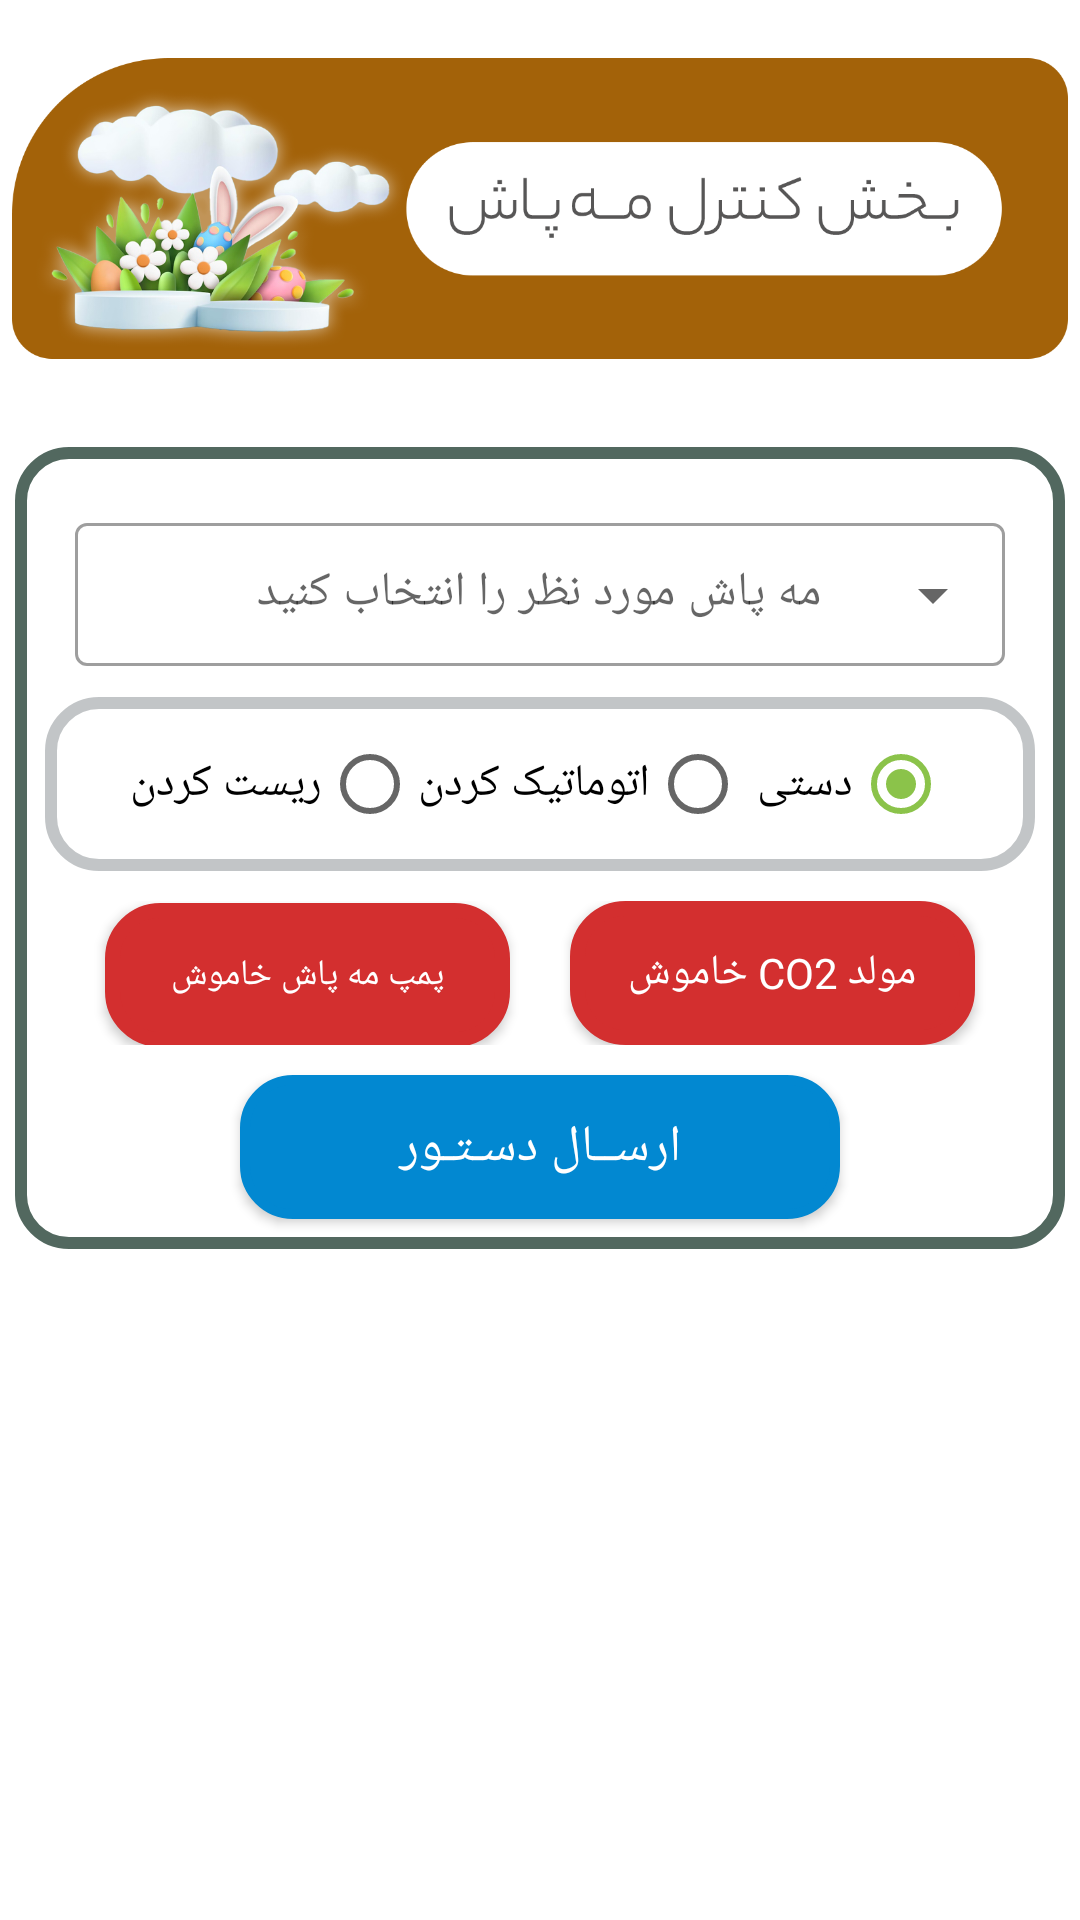

Here is an Android app screen rendered from its layout file. Give the layout XML and the strings, colors and styles it references.
<!-- AndroidManifest.xml: application theme Theme.Sfk -->
<!-- res/layout/activity_mehpash.xml -->
<?xml version="1.0" encoding="utf-8"?>
<ScrollView
    xmlns:android="http://schemas.android.com/apk/res/android"
    xmlns:app="http://schemas.android.com/apk/res-auto"
    xmlns:tools="http://schemas.android.com/tools"
    android:layout_width="match_parent"
    android:layout_marginBottom="2dp"
    android:layout_height="match_parent">

    <androidx.constraintlayout.widget.ConstraintLayout
        android:layout_width="match_parent"
        android:layout_height="match_parent"
        tools:context=".mehpashActivity">

        <ImageView
            android:id="@+id/headerT"
            android:layout_width="match_parent"
            android:layout_height="139dp"
            android:layout_marginStart="4dp"
            android:layout_marginEnd="4dp"
            app:layout_constraintEnd_toEndOf="parent"
            app:layout_constraintStart_toStartOf="parent"
            app:layout_constraintTop_toTopOf="parent"
            app:srcCompat="@drawable/mehpashbaner" />

        <LinearLayout
            android:id="@+id/meh1"
            android:layout_width="match_parent"
            android:layout_height="match_parent"
            android:layout_marginStart="5dp"
            android:layout_marginTop="10dp"
            android:layout_marginEnd="5dp"
            android:background="@drawable/controlcard1"
            android:orientation="vertical"
            app:layout_constraintEnd_toEndOf="parent"
            app:layout_constraintStart_toStartOf="parent"
            app:layout_constraintTop_toBottomOf="@+id/headerT">


            <com.google.android.material.textfield.TextInputLayout
                android:layout_width="match_parent"
                android:layout_height="wrap_content"
                android:layout_marginTop="20dp"
                android:layout_marginLeft="20dp"
                android:hint="مه پاش مورد نظر را انتخاب کنید"
                android:layout_marginRight="20dp"
                style="@style/Widget.MaterialComponents.TextInputLayout.OutlinedBox.Dense.ExposedDropdownMenu">

                <androidx.appcompat.widget.AppCompatAutoCompleteTextView
                    android:id="@+id/dropDown"
                    android:layout_width="match_parent"
                    android:gravity="center"
                    android:layout_height="wrap_content" />
            </com.google.android.material.textfield.TextInputLayout>

            <RadioGroup
            android:background="@drawable/raidobg"
                android:id="@+id/radioGroup1"
                android:layout_width="match_parent"
                android:layout_height="match_parent"
                android:layout_margin="10dp"
                android:gravity="center"
                android:orientation="horizontal"
android:checkedButton="@+id/manual1"
                android:padding="5dp">

                <RadioButton
                    android:id="@+id/reset1"
                    android:layout_width="wrap_content"
                    android:layout_height="wrap_content"
                    android:layout_gravity="start"
                    android:layoutDirection="rtl"
                    android:text="ریست کردن"
                    android:textAlignment="textStart"
                    android:textSize="15sp" />

                <RadioButton
                    android:id="@+id/automatic1"
                    android:layout_width="wrap_content"
                    android:layout_height="wrap_content"
                    android:layout_gravity="start"
                    android:layoutDirection="rtl"
                    android:text="اتوماتیک کردن"
                    android:textAlignment="textStart"
                    android:textSize="15sp" />

                <RadioButton
                    android:id="@+id/manual1"
                    android:layout_width="wrap_content"
                    android:layout_height="wrap_content"
                    android:layout_gravity="start"
                    android:layoutDirection="rtl"
                    android:text="دستی "
                    android:textAlignment="textStart"
                    android:textSize="15sp" />
            </RadioGroup>

            <LinearLayout
                android:layout_width="match_parent"
                android:layout_height="match_parent"
                android:orientation="horizontal"
                android:layout_marginStart="20dp"
                android:layout_marginEnd="20dp"
                >

                <ToggleButton
                    android:id="@+id/option11"
                    android:layout_weight="1"
                    android:layout_width="0dp"
                    android:layout_height="wrap_content"
                    android:background="@drawable/togglebg"
                    android:layout_marginStart="10dp"
                    android:layout_marginEnd="10dp"
                    android:text="ToggleButton"
                    android:textSize="12sp"
                    android:textColor="#FFFFFF"
                    android:textOn="پمپ مه پاش روشن"
                    android:textOff="پمپ مه پاش خاموش"/>

                <ToggleButton
                    android:id="@+id/option21"
                    android:layout_width="0dp"
                    android:layout_height="wrap_content"
                    android:layout_marginStart="10dp"
                    android:layout_marginEnd="10dp"
                    android:layout_weight="1"
                    android:background="@drawable/togglebg"
                    android:text="ToggleButton"
                    android:textColor="#FFFFFF"
                    android:textOff="مولد CO2 خاموش"
                    android:textOn="مولد CO2 روشن" />
            </LinearLayout>

            <Button
                android:id="@+id/sendButton1"
                android:layout_width="200dp"
                android:layout_height="wrap_content"
                android:layout_gravity="center"
                android:layout_marginTop="10dp"
                android:layout_marginBottom="10dp"
                android:background="@drawable/buttonbg"
                android:text="ارســال دسـتـور"
                app:backgroundTint="#00FFFFFF"
                app:backgroundTintMode="src_atop"
                android:textColor="#FFFFFF"
                android:textSize="17sp" />
        </LinearLayout>


    </androidx.constraintlayout.widget.ConstraintLayout>
</ScrollView>
<!-- resources referenced by this layout -->
<resources>
  <!-- drawable buttonbg (drawable) -->
  <?xml version="1.0" encoding="utf-8"?>
  <shape xmlns:android="http://schemas.android.com/apk/res/android">
      <solid android:color="#0288D1"/>
      <corners android:radius="16dp"/>
      <stroke
          android:width="10px"
          android:color="#0288D1" />
  </shape>
  <!-- drawable controlcard1 (drawable) -->
  <?xml version="1.0" encoding="utf-8"?>
  <shape xmlns:android="http://schemas.android.com/apk/res/android">
      <solid android:color="#FFFFFF"/>
      <corners android:radius="16dp"/>
      <stroke
          android:width="12px"
          android:color="#52685F" />
  </shape>
  <!-- drawable mehpashbaner: png bitmap (drawable-xxhdpi, 211623 bytes) -->
  <!-- drawable raidobg (drawable) -->
  <?xml version="1.0" encoding="utf-8"?>
  <shape xmlns:android="http://schemas.android.com/apk/res/android">
      <solid android:color="#00FFFFFF"/>
      <corners android:radius="16dp"/>
      <stroke
          android:width="12px"
          android:color="#A19FA3A6" />
  </shape>
  <!-- drawable togglebg (drawable) -->
  <?xml version="1.0" encoding="utf-8"?>
  <selector xmlns:android="http://schemas.android.com/apk/res/android">
  
      <item
          android:drawable="@drawable/tuggleon" android:state_checked="true"/>
  
      <item android:drawable="@drawable/tuggleoff" android:state_checked="false"/>
  </selector>
  <style name="Theme.Sfk" parent="Theme.MaterialComponents.DayNight.NoActionBar">
          
          <item name="colorPrimary">@color/purple_500</item>
          <item name="colorPrimaryVariant">@color/purple_700</item>
          <item name="colorOnPrimary">@color/home_icon</item>
          <item name="fontFamily">@font/irsans</item>
          
          <item name="colorSecondary">@color/teal_200</item>
          <item name="colorSecondaryVariant">@color/teal_700</item>
          <item name="colorOnSecondary">@color/black</item>
          
          <item name="android:statusBarColor" tools:targetApi="l">@color/white</item>
          <item name="android:windowLightStatusBar" tools:targetApi="1">true</item>
          <item name="android:navigationBarColor" tools:targetApi="l">@color/white</item>
          <item name="android:windowLightNavigationBar">true</item>
  
          
      </style>
  <!-- drawable tuggleon (drawable) -->
  <?xml version="1.0" encoding="utf-8"?>
  <shape xmlns:android="http://schemas.android.com/apk/res/android">
      <solid android:color="#689F38"/>
      <corners android:radius="16dp"/>
      <stroke
          android:width="15px"
          android:color="#689F38" />
  </shape>
  <!-- drawable tuggleoff (drawable) -->
  <?xml version="1.0" encoding="utf-8"?>
  <shape xmlns:android="http://schemas.android.com/apk/res/android">
      <solid android:color="#D32F2F"/>
      <corners android:radius="16dp"/>
      <stroke
          android:width="15px"
          android:color="#D32F2F" />
  </shape>
  <color name="purple_500">#8BC34A</color>
  <color name="purple_700">#8BC34A</color>
  <color name="home_icon">#171515</color>
  <color name="teal_200">#8BC34A</color>
  <color name="teal_700">#FF018786</color>
  <color name="black">#FF000000</color>
  <color name="white">#FFFFFFFF</color>
</resources>
